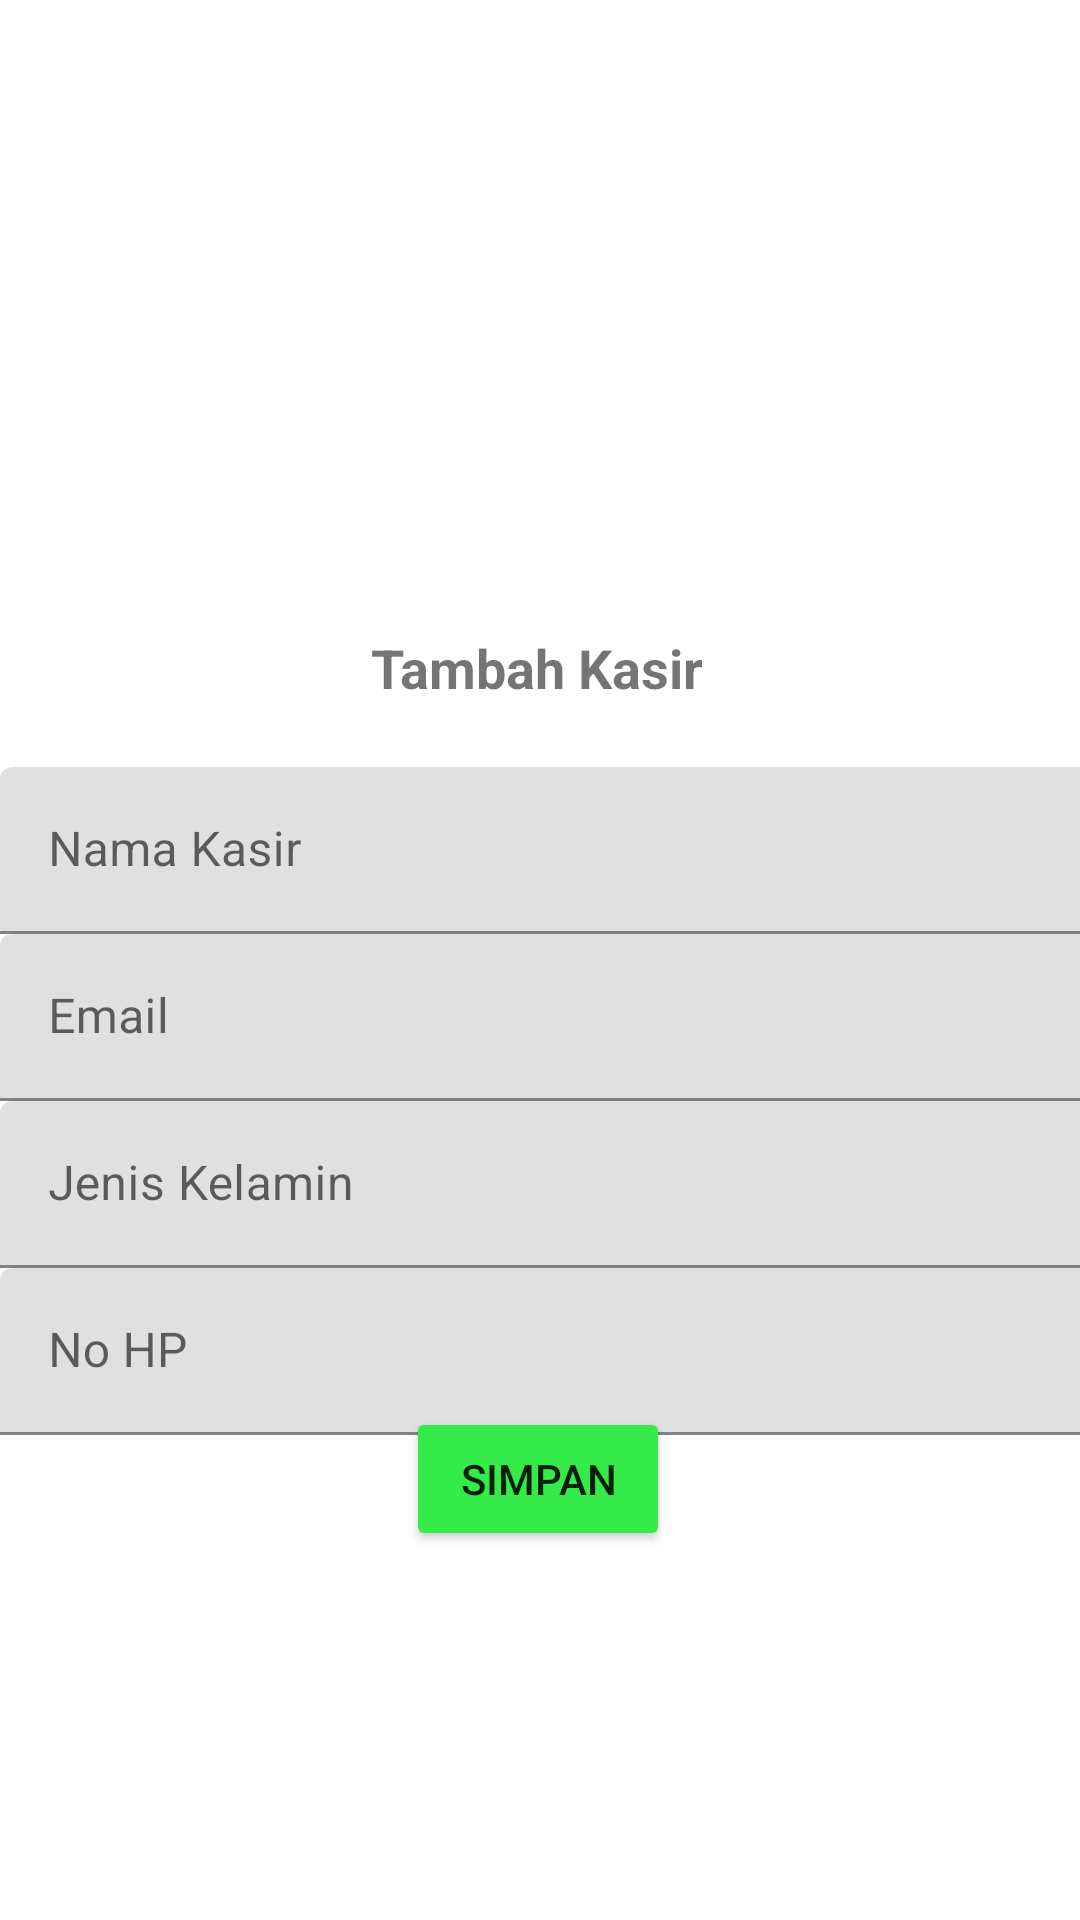

Reconstruct the res/layout file that produces this screen, plus the resources it refers to.
<!-- AndroidManifest.xml: application theme Theme.LatihanRoom -->
<!-- res/layout/activity_add_kasir.xml -->
<?xml version="1.0" encoding="utf-8"?>
<androidx.constraintlayout.widget.ConstraintLayout xmlns:android="http://schemas.android.com/apk/res/android"
    xmlns:app="http://schemas.android.com/apk/res-auto"
    xmlns:tools="http://schemas.android.com/tools"
    android:layout_width="match_parent"
    android:layout_height="match_parent"
    tools:context=".database.model.Product">

    <ImageView
        android:id="@+id/imageView4"
        android:layout_width="121dp"
        android:layout_height="115dp"
        android:contentDescription="TODO"
        app:layout_constraintBottom_toBottomOf="parent"
        app:layout_constraintEnd_toEndOf="parent"
        app:layout_constraintStart_toStartOf="parent"
        app:layout_constraintTop_toTopOf="parent"
        app:layout_constraintVertical_bias="0.153"
        app:srcCompat="@drawable/stock" />

    <TextView
        android:id="@+id/textViewKasir"
        android:layout_width="wrap_content"
        android:layout_height="wrap_content"
        android:text="@string/tambah_kasir"
        android:textSize="18sp"
        android:textStyle="bold"
        app:layout_constraintBottom_toBottomOf="parent"
        app:layout_constraintEnd_toEndOf="parent"
        app:layout_constraintHorizontal_bias="0.497"
        app:layout_constraintStart_toStartOf="parent"
        app:layout_constraintTop_toBottomOf="@+id/imageView4"
        app:layout_constraintVertical_bias="0.036" />

    <Button
        android:id="@+id/btn_simpan_kasir"
        android:layout_width="wrap_content"
        android:layout_height="wrap_content"
        android:shadowColor="#34EB49"
        android:text="@string/simpan"
        android:theme="@style/style1"
        app:layout_constraintBottom_toBottomOf="parent"
        app:layout_constraintEnd_toEndOf="parent"
        app:layout_constraintHorizontal_bias="0.498"
        app:layout_constraintStart_toStartOf="parent"
        app:layout_constraintTop_toTopOf="parent"
        app:layout_constraintVertical_bias="0.792"
        app:rippleColor="#34eb49"
        app:strokeColor="#34EB49" />

    <com.google.android.material.textfield.TextInputLayout
        android:id="@+id/til_nama_kasir_tp"
        android:layout_width="409dp"
        android:layout_height="wrap_content"
        app:layout_constraintBottom_toBottomOf="parent"
        app:layout_constraintEnd_toEndOf="parent"
        app:layout_constraintHorizontal_bias="0.0"
        app:layout_constraintStart_toStartOf="parent"
        app:layout_constraintTop_toBottomOf="@+id/textViewKasir"
        app:layout_constraintVertical_bias="0.06">

        <com.google.android.material.textfield.TextInputEditText
            android:id="@+id/tie_nama_kasir_tp"
            android:layout_width="match_parent"
            android:layout_height="wrap_content"
            android:hint="@string/hint_kasir" />
    </com.google.android.material.textfield.TextInputLayout>

    <com.google.android.material.textfield.TextInputLayout
        android:id="@+id/til_email_tp"
        android:layout_width="409dp"
        android:layout_height="wrap_content"
        app:layout_constraintBottom_toBottomOf="parent"
        app:layout_constraintEnd_toEndOf="parent"
        app:layout_constraintHorizontal_bias="0.0"
        app:layout_constraintStart_toStartOf="parent"
        app:layout_constraintTop_toBottomOf="@+id/til_nama_kasir_tp"
        app:layout_constraintVertical_bias="0.0">

        <com.google.android.material.textfield.TextInputEditText
            android:id="@+id/tie_email_tp"
            android:layout_width="match_parent"
            android:layout_height="wrap_content"
            android:hint="@string/hint_email" />
    </com.google.android.material.textfield.TextInputLayout>

    <com.google.android.material.textfield.TextInputLayout
        android:id="@+id/til_jns_kelamin_tp"
        android:layout_width="409dp"
        android:layout_height="wrap_content"
        app:layout_constraintBottom_toBottomOf="parent"
        app:layout_constraintEnd_toEndOf="parent"
        app:layout_constraintHorizontal_bias="0.0"
        app:layout_constraintStart_toStartOf="parent"
        app:layout_constraintTop_toBottomOf="@+id/til_email_tp"
        app:layout_constraintVertical_bias="0.0">

        <com.google.android.material.textfield.TextInputEditText
            android:id="@+id/tie_jns_kelamin_tp"
            android:layout_width="match_parent"
            android:layout_height="wrap_content"
            android:hint="@string/hint_jns_kelamin" />
    </com.google.android.material.textfield.TextInputLayout>

    <com.google.android.material.textfield.TextInputLayout
        android:id="@+id/til_nohp_tp"
        android:layout_width="409dp"
        android:layout_height="wrap_content"
        app:layout_constraintBottom_toTopOf="@+id/btn_simpan_kasir"
        app:layout_constraintEnd_toEndOf="parent"
        app:layout_constraintHorizontal_bias="0.0"
        app:layout_constraintStart_toStartOf="parent"
        app:layout_constraintTop_toBottomOf="@+id/til_jns_kelamin_tp"
        app:layout_constraintVertical_bias="0.0">

        <com.google.android.material.textfield.TextInputEditText
            android:id="@+id/tie_nohp_tp"
            android:layout_width="match_parent"
            android:layout_height="wrap_content"
            android:hint="@string/hint_nohp" />
    </com.google.android.material.textfield.TextInputLayout>

</androidx.constraintlayout.widget.ConstraintLayout>
<!-- resources referenced by this layout -->
<resources>
  <string name="hint_email">Email</string>
  <string name="hint_jns_kelamin">Jenis Kelamin</string>
  <string name="hint_kasir">Nama Kasir</string>
  <string name="hint_nohp">No HP</string>
  <string name="simpan">Simpan</string>
  <string name="tambah_kasir">Tambah Kasir</string>
  <style name="style1">
          <item name="colorButtonNormal">@color/green</item>
      </style>
  <style name="Theme.LatihanRoom" parent="Theme.MaterialComponents.DayNight.DarkActionBar">
          
          <item name="colorPrimary">@color/purple_500</item>
          <item name="colorPrimaryVariant">@color/purple_700</item>
          <item name="colorOnPrimary">@color/white</item>
          
          <item name="colorSecondary">@color/teal_200</item>
          <item name="colorSecondaryVariant">@color/teal_700</item>
          <item name="colorOnSecondary">@color/black</item>
          
          <item name="android:statusBarColor">?attr/colorPrimaryVariant</item>
          
      </style>
  <color name="green">#34eb49</color>
  <color name="purple_500">#FF6200EE</color>
  <color name="purple_700">#FF3700B3</color>
  <color name="white">#FFFFFFFF</color>
  <color name="teal_200">#FF03DAC5</color>
  <color name="teal_700">#FF018786</color>
  <color name="black">#FF000000</color>
</resources>
